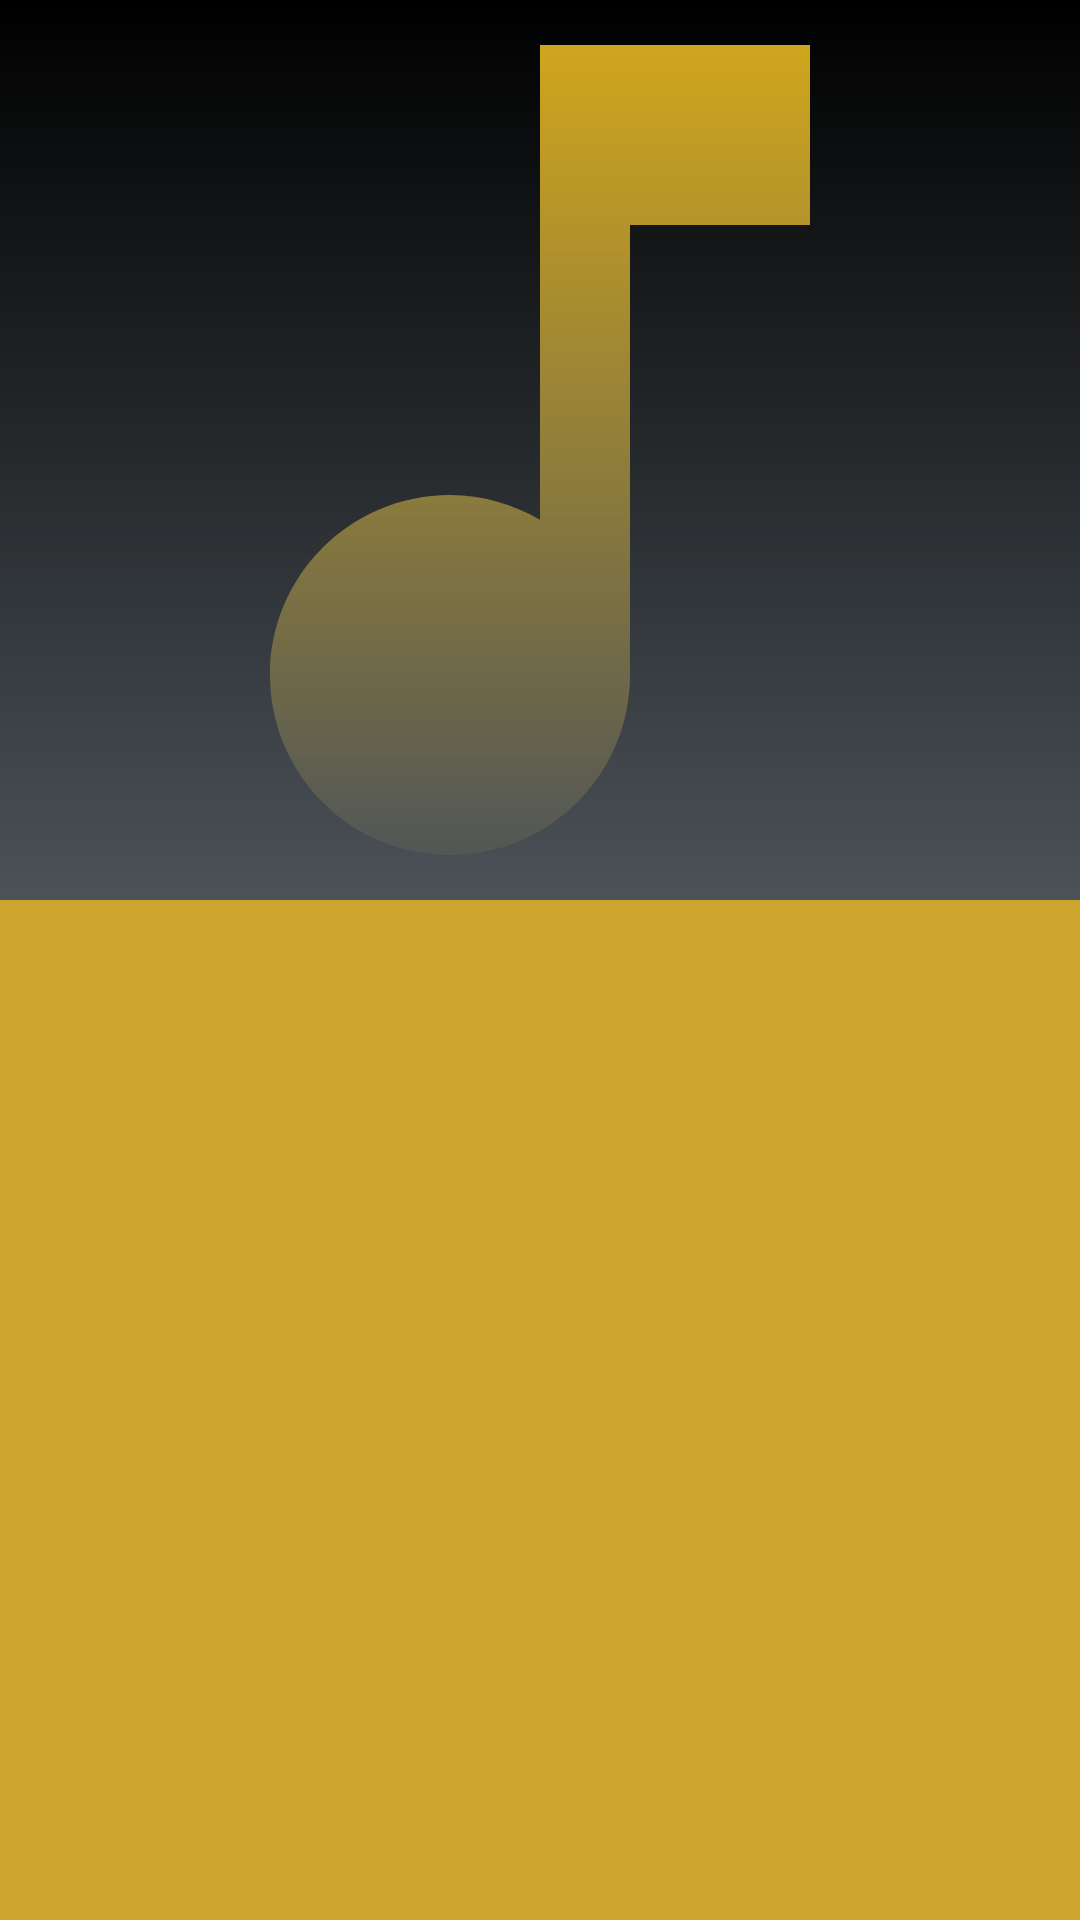

Layout XML and referenced resources for this Android screen:
<!-- AndroidManifest.xml: application theme Theme.MyMusicPlayer2 -->
<!-- res/layout/activity_album_details.xml -->
<?xml version="1.0" encoding="utf-8"?>
<RelativeLayout
    xmlns:android="http://schemas.android.com/apk/res/android"
    xmlns:tools="http://schemas.android.com/tools"
    android:layout_width="match_parent"
    android:layout_height="match_parent"
    android:background="#CCA42E"
    tools:context=".AlbumDetails">
    <ImageView
        android:layout_width="match_parent"
        android:layout_height="300dp"
        android:id="@+id/albumPhoto"
        android:background="@color/black"
        android:src="@drawable/ic_baseline_music_note_24"
        android:scaleType="centerCrop"/>
    <ImageView
        android:layout_width="match_parent"
        android:layout_height="300dp"
        android:id="@+id/gradiant"
        android:src="@drawable/gradient_bg"/>
   <ListView
       android:layout_width="match_parent"
       android:layout_height="wrap_content"
       android:layout_below="@+id/albumPhoto"
       android:background="#CCA42E"
       android:id="@+id/albumDetailListView"
       />

</RelativeLayout>
<!-- resources referenced by this layout -->
<resources>
  <color name="black">#FF000000</color>
  <!-- drawable gradient_bg (drawable) -->
  <?xml version="1.0" encoding="utf-8"?>
  <shape xmlns:android="http://schemas.android.com/apk/res/android">
  <gradient android:startColor="@color/grey"
      android:angle="90"/>
  </shape>
  <!-- drawable ic_baseline_music_note_24 (drawable) -->
  <vector android:height="24dp" android:tint="#D7AA1A"
      android:viewportHeight="24" android:viewportWidth="24"
      android:width="24dp" xmlns:android="http://schemas.android.com/apk/res/android">
      <path android:fillColor="@android:color/white" android:pathData="M12,3v10.55c-0.59,-0.34 -1.27,-0.55 -2,-0.55 -2.21,0 -4,1.79 -4,4s1.79,4 4,4 4,-1.79 4,-4V7h4V3h-6z"/>
  </vector>
  <style name="Theme.MyMusicPlayer2" parent="Theme.MaterialComponents.NoActionBar">
          
          <item name="colorPrimary">@color/purple_500</item>
          <item name="colorPrimaryVariant">@color/yellow</item>
          <item name="colorOnPrimary">@color/white</item>
          
          <item name="colorSecondary">@color/teal_200</item>
          <item name="colorSecondaryVariant">@color/teal_700</item>
          <item name="colorOnSecondary">@color/black</item>
          
          <item name="android:statusBarColor">?attr/colorPrimaryVariant</item>
          
      </style>
  <color name="grey">#4B5258</color>
  <color name="purple_500">#FF6200EE</color>
  <color name="yellow">#FFDB2B</color>
  <color name="white">#FFFFFFFF</color>
  <color name="teal_200">#FF03DAC5</color>
  <color name="teal_700">#FF018786</color>
</resources>
